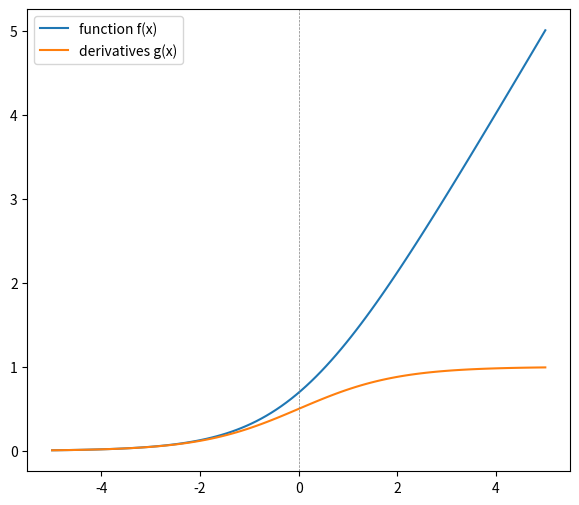

This chart was generated by the following Python code:
# [MXDL-1-03] 2.activation_diff.py
#
# This code was used in the deep learning online 
# course provided by www.youtube.com/@meanxai.
#
# A detailed description of this code can be found in
# https://youtu.be/nqzS3dEvIQ0
#
import numpy as np
import matplotlib.pyplot as plt

# activation function
def sigmoid(x): return 1. / (1. + np.exp(-x))
def relu(x): return np.maximum(0, x)
def tanh(x): return np.tanh(x)
def softplus(x): return np.log(1 + np.exp(x))

# Numerical Differentiation
def num_differentiation(f, x, h):
    return (f(x+h) - f(x-h)) / (2. * h)

x = np.linspace(-5, 5, 100)

h = 1e-08
#f = sigmoid
#f = relu
#f = tanh
f = softplus
fx = f(x)
gx = num_differentiation(f, x, h)

# Visualization
plt.figure(figsize=(7,6))
plt.plot(x, fx, label='function f(x)')
plt.plot(x, gx, label='derivatives g(x)')
plt.axvline(x=0, ls='--', lw=0.5, c='gray')
plt.legend()
plt.show()
